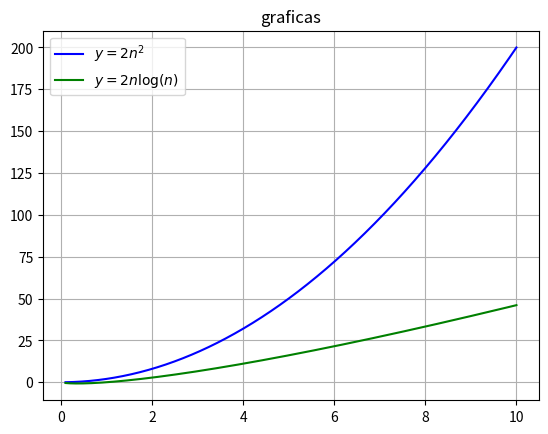

Write the Python code that produced this figure.
import matplotlib.pyplot as plt
import numpy as np

c = 2  
n_values = np.linspace(0.1, 10, 1000)  

def grafica1(c, n_values):
    return c * n_values **2

def grafica2(c, n_values):
    return c * n_values * np.log(n_values)

y1 = grafica1(c, n_values)
y2 = grafica2(c, n_values)

plt.plot(n_values, y1, label=r'$y = 2n^2$', color='b')  
plt.plot(n_values, y2, label=r'$y = 2n \log(n)$', color='g')  
plt.title("graficas")
plt.legend()
plt.grid()
plt.show()
